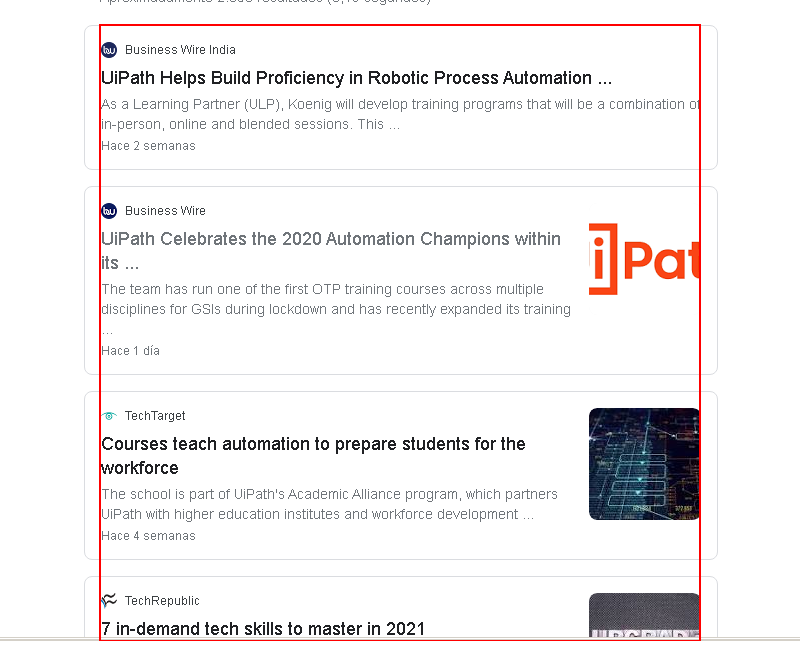
Task: Ejercicio en el que mediante el uso de Data Scraping extraemos información de un sitio web para posteriormente almacenarlo en un archivo .csv
Workflow: Main

Step 1: get-text from the element 'rso'
